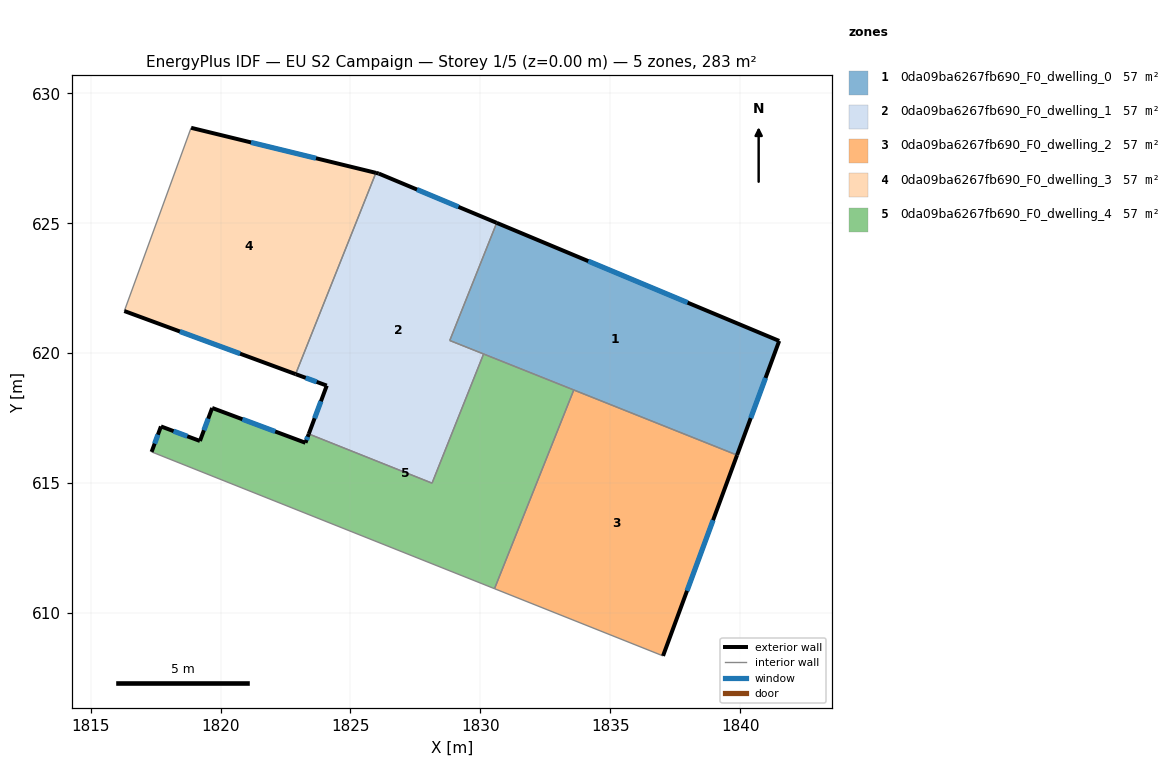
=== STOREY PLAN SPEC (per zone: floor XY polygon, exterior-wall plan segments, windows/doors) ===
zone 1: 0da09ba6267fb690_F0_dwelling_0  (56.6 m²)
  floor: (1841.50, 620.47) (1839.88, 616.08) (1828.82, 620.49) (1830.63, 625.01)
  exterior wall: (1841.50, 620.47) – (1830.63, 625.01)  [11.8 m]
    window: (1837.97, 621.94) – (1834.15, 623.54)  [4.4 m²]
  exterior wall: (1839.88, 616.08) – (1841.50, 620.47)  [4.7 m]
    window: (1840.40, 617.50) – (1840.97, 619.05)  [1.7 m²]
  interior walls: 4
zone 2: 0da09ba6267fb690_F0_dwelling_1  (56.6 m²)
  floor: (1830.63, 625.01) (1828.82, 620.49) (1830.12, 619.97) (1828.14, 615.00) (1823.40, 616.89) (1824.09, 618.75) (1822.89, 619.19) (1825.98, 626.94) (1826.09, 626.91)
  exterior wall: (1824.09, 618.75) – (1823.40, 616.89)  [2.0 m]
    window: (1823.86, 618.15) – (1823.62, 617.49)  [0.7 m²]
  exterior wall: (1822.89, 619.19) – (1824.09, 618.75)  [1.3 m]
    window: (1823.28, 619.05) – (1823.70, 618.90)  [0.5 m²]
  exterior wall: (1826.09, 626.91) – (1825.98, 626.94)  [0.1 m]
  exterior wall: (1830.63, 625.01) – (1826.09, 626.91)  [4.9 m]
    window: (1829.16, 625.63) – (1827.56, 626.30)  [1.8 m²]
  interior walls: 5
zone 3: 0da09ba6267fb690_F0_dwelling_2  (56.6 m²)
  floor: (1839.88, 616.08) (1837.03, 608.35) (1830.54, 610.94) (1833.59, 618.58)
  exterior wall: (1837.03, 608.35) – (1839.88, 616.08)  [8.2 m]
    window: (1837.95, 610.86) – (1838.95, 613.57)  [3.1 m²]
  interior walls: 3
zone 4: 0da09ba6267fb690_F0_dwelling_3  (56.6 m²)
  floor: (1825.98, 626.94) (1822.89, 619.19) (1816.30, 621.62) (1818.87, 628.67)
  exterior wall: (1825.98, 626.94) – (1818.87, 628.67)  [7.3 m]
    window: (1823.67, 627.50) – (1821.17, 628.11)  [2.7 m²]
  exterior wall: (1816.30, 621.62) – (1822.89, 619.19)  [7.0 m]
    window: (1818.43, 620.83) – (1820.75, 619.98)  [2.6 m²]
  interior walls: 2
zone 5: 0da09ba6267fb690_F0_dwelling_4  (56.6 m²)
  floor: (1833.59, 618.58) (1830.54, 610.94) (1817.35, 616.20) (1817.71, 617.18) (1819.21, 616.62) (1819.68, 617.89) (1823.27, 616.55) (1823.40, 616.89) (1828.14, 615.00) (1830.12, 619.97)
  exterior wall: (1823.40, 616.89) – (1823.27, 616.55)  [0.4 m]
    window: (1823.35, 616.78) – (1823.31, 616.66)  [0.1 m²]
  exterior wall: (1817.71, 617.18) – (1817.35, 616.20)  [1.0 m]
    window: (1817.59, 616.86) – (1817.46, 616.52)  [0.4 m²]
  exterior wall: (1819.21, 616.62) – (1817.71, 617.18)  [1.6 m]
    window: (1818.72, 616.80) – (1818.19, 617.00)  [0.6 m²]
  exterior wall: (1819.68, 617.89) – (1819.21, 616.62)  [1.4 m]
    window: (1819.53, 617.48) – (1819.36, 617.03)  [0.5 m²]
  exterior wall: (1823.27, 616.55) – (1819.68, 617.89)  [3.8 m]
    window: (1822.10, 616.99) – (1820.84, 617.46)  [1.4 m²]
  interior walls: 5

=== DERIVED (storey summary) ===
Building: EU S2 Campaign
Storey: 1 of 5  (floor level z = 0.00 m)
Storey gross floor area: 282.9 m²
Zones on this storey: 5
  - 0da09ba6267fb690_F0_dwelling_0: floor 56.6 m²; exterior wall 16.5 m (49.4 m²); 2 window(s) 6.1 m²; WWR 12.4%
  - 0da09ba6267fb690_F0_dwelling_1: floor 56.6 m²; exterior wall 8.3 m (24.9 m²); 3 window(s) 3.0 m²; WWR 12.2%
  - 0da09ba6267fb690_F0_dwelling_2: floor 56.6 m²; exterior wall 8.2 m (24.7 m²); 1 window(s) 3.1 m²; WWR 12.4%
  - 0da09ba6267fb690_F0_dwelling_3: floor 56.6 m²; exterior wall 14.3 m (43.0 m²); 2 window(s) 5.3 m²; WWR 12.4%
  - 0da09ba6267fb690_F0_dwelling_4: floor 56.6 m²; exterior wall 8.2 m (24.6 m²); 5 window(s) 3.0 m²; WWR 12.4%
Zone adjacency (shared interzone walls):
  - 0da09ba6267fb690_F0_dwelling_0 ↔ 0da09ba6267fb690_F0_dwelling_1
  - 0da09ba6267fb690_F0_dwelling_0 ↔ 0da09ba6267fb690_F0_dwelling_2
  - 0da09ba6267fb690_F0_dwelling_0 ↔ 0da09ba6267fb690_F0_dwelling_4
  - 0da09ba6267fb690_F0_dwelling_1 ↔ 0da09ba6267fb690_F0_dwelling_3
  - 0da09ba6267fb690_F0_dwelling_1 ↔ 0da09ba6267fb690_F0_dwelling_4
  - 0da09ba6267fb690_F0_dwelling_2 ↔ 0da09ba6267fb690_F0_dwelling_4